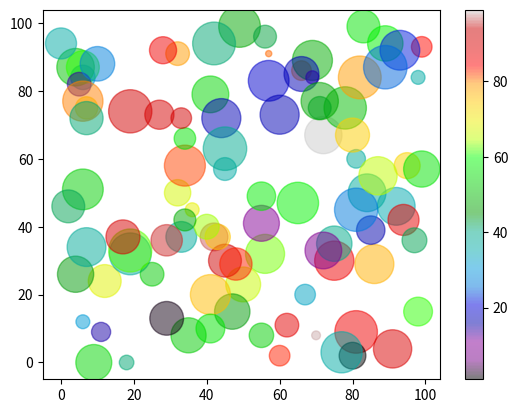

This chart was generated by the following Python code:
import numpy as np
import matplotlib.pyplot as plt
xp = np.random.randint(100,size = (100))
yp = np.random.randint(100,size =(100))
colors = np.random.randint(100,size = (100))
sizes = 10*np.random.randint(100,size = (100))
plt.scatter(xp,yp,c= colors,s = sizes,cmap="nipy_spectral",alpha= 0.5 )
plt.colorbar()
plt.show()
